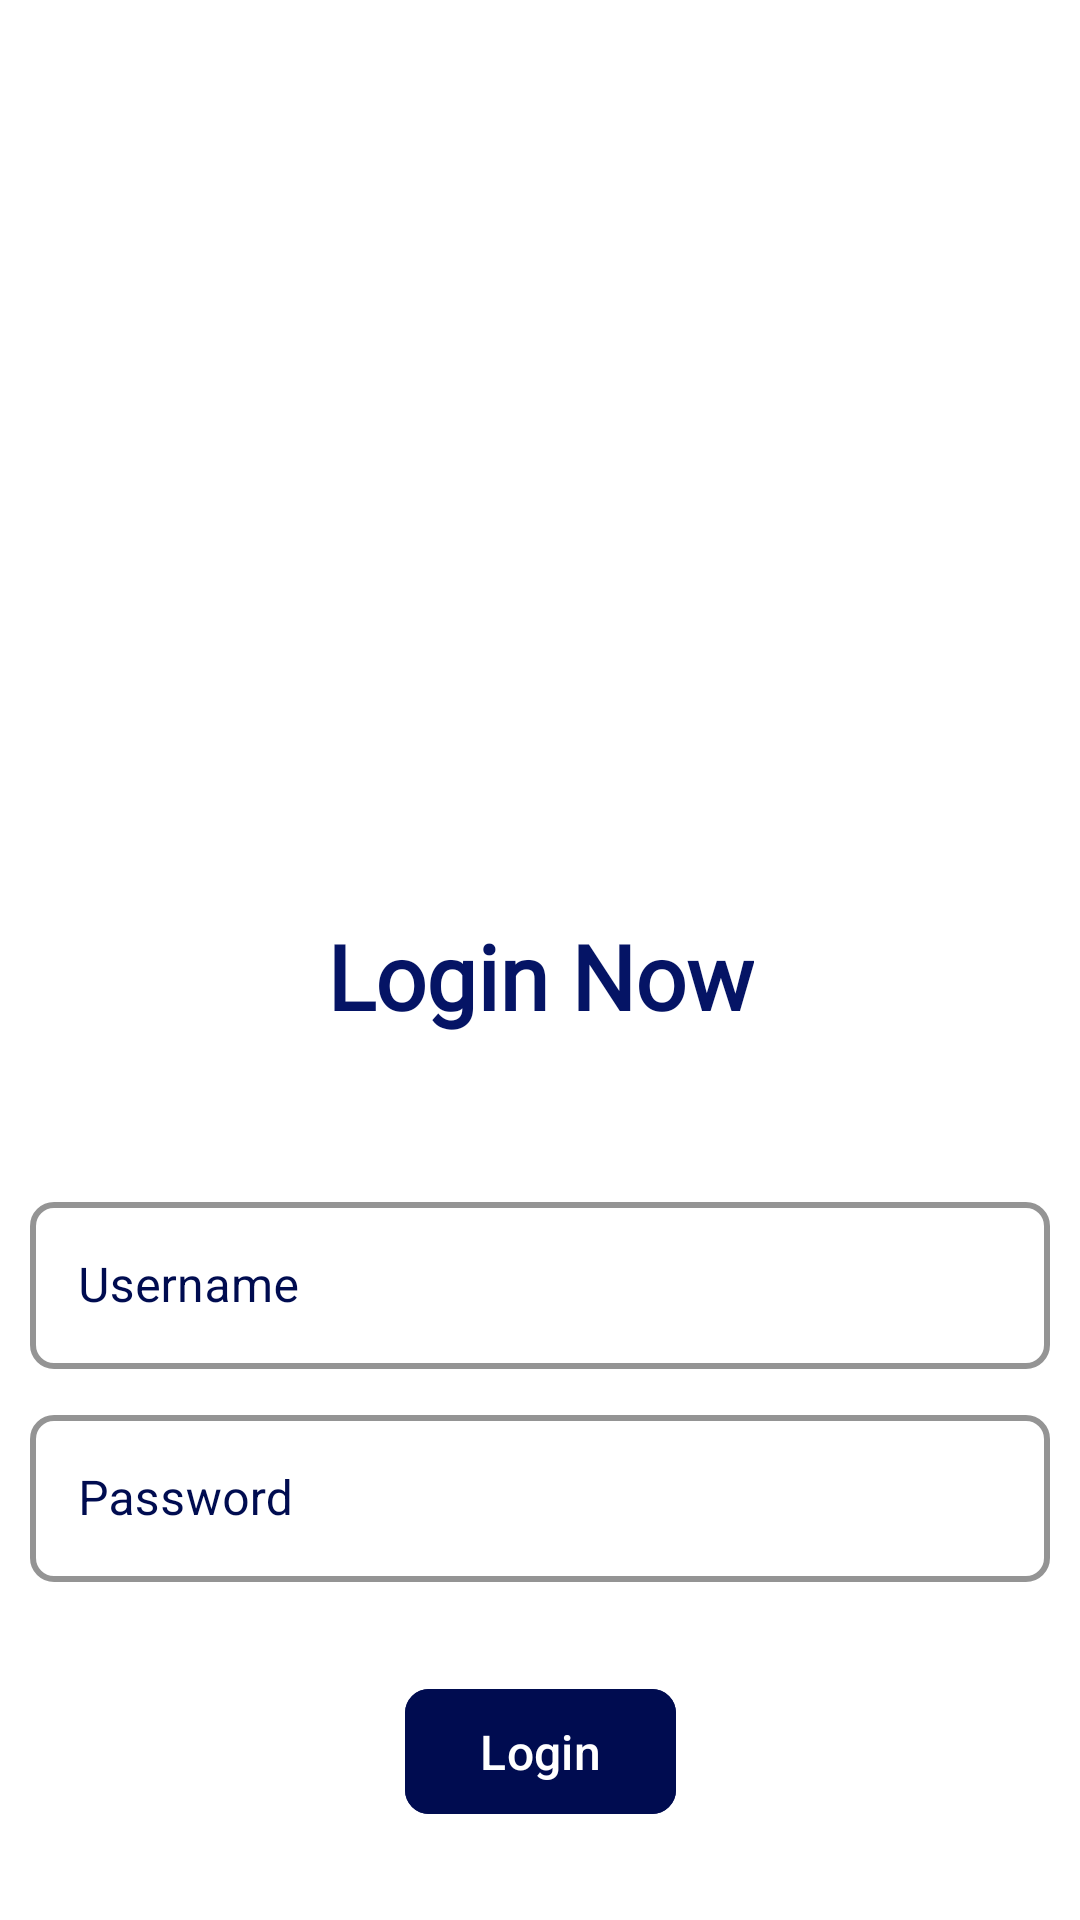

This screen was rendered from an Android layout file. Write that file and the resources it references.
<!-- AndroidManifest.xml: application theme Theme.ChatWithBranch -->
<!-- res/layout/fragment_login.xml -->
<?xml version="1.0" encoding="utf-8"?>
<androidx.constraintlayout.widget.ConstraintLayout xmlns:android="http://schemas.android.com/apk/res/android"
    xmlns:tools="http://schemas.android.com/tools"
    android:layout_width="match_parent"
    android:layout_height="match_parent"
    xmlns:app="http://schemas.android.com/apk/res-auto"
    android:background="@color/white"
    tools:context=".presentation.login.LoginFragment">

    <ImageView
        android:id="@+id/ivLogo"
        android:layout_marginTop="80dp"
        android:layout_width="200dp"
        android:layout_height="200dp"
        app:layout_constraintStart_toStartOf="parent"
        app:layout_constraintEnd_toEndOf="parent"
        android:src="@drawable/info"
        app:layout_constraintTop_toTopOf="parent"/>

    <TextView
        android:id="@+id/tvTitle"
        android:layout_width="wrap_content"
        android:layout_height="wrap_content"
        android:layout_marginTop="25dp"
        android:fontFamily="@font/poppins"
        android:text="@string/login_title"
        android:textColor="#051465"
        android:textSize="30sp"
        android:textStyle="bold"
        app:layout_constraintEnd_toEndOf="parent"
        app:layout_constraintStart_toStartOf="parent"
        app:layout_constraintTop_toBottomOf="@id/ivLogo" />

    <com.google.android.material.textfield.TextInputLayout
        android:id="@+id/tiUserName"
        style="@style/Widget.MaterialComponents.TextInputLayout.OutlinedBox"
        android:layout_width="0dp"
        android:layout_height="wrap_content"
        android:layout_marginLeft="10dp"
        android:layout_marginTop="50dp"
        android:layout_marginRight="10dp"
        android:hint="Username"
        app:boxStrokeColor="@color/dark_blue"
        android:textColorHint="@color/dark_blue"
        app:boxCornerRadiusTopStart="8dp"
        app:boxCornerRadiusTopEnd="8dp"
        app:boxCornerRadiusBottomStart="8dp"
        app:boxCornerRadiusBottomEnd="8dp"
        app:boxStrokeWidth="2dp"
        app:layout_constraintStart_toStartOf="parent"
        app:layout_constraintEnd_toEndOf="parent"
        app:layout_constraintTop_toBottomOf="@id/tvTitle">

        <com.google.android.material.textfield.TextInputEditText
            android:id="@+id/etUserName"
            android:layout_width="match_parent"
            android:layout_height="wrap_content"
            android:textSize="16sp"
            android:textColor="@color/black"
            android:maxLines="1" />
    </com.google.android.material.textfield.TextInputLayout>

    <com.google.android.material.textfield.TextInputLayout
        android:id="@+id/tiPassword"
        style="@style/Widget.MaterialComponents.TextInputLayout.OutlinedBox"
        android:layout_width="0dp"
        android:layout_height="wrap_content"
        android:layout_marginLeft="10dp"
        android:layout_marginTop="10dp"
        android:layout_marginRight="10dp"
        app:boxStrokeColor="@color/dark_blue"
        android:textColorHint="@color/dark_blue"
        app:boxCornerRadiusTopStart="8dp"
        app:boxCornerRadiusTopEnd="8dp"
        app:boxCornerRadiusBottomStart="8dp"
        app:boxCornerRadiusBottomEnd="8dp"
        android:hint="Password"
        app:boxStrokeWidth="2dp"
        app:layout_constraintStart_toStartOf="parent"
        app:layout_constraintEnd_toEndOf="parent"
        app:layout_constraintTop_toBottomOf="@id/tiUserName">

        <com.google.android.material.textfield.TextInputEditText
            android:id="@+id/etPassword"
            android:textSize="16sp"
            android:layout_width="match_parent"
            android:layout_height="wrap_content"
            android:textColor="@color/black"
            android:maxLines="1" />
    </com.google.android.material.textfield.TextInputLayout>

    <com.google.android.material.button.MaterialButton
        android:id="@+id/btnLogin"
        android:layout_width="wrap_content"
        android:layout_height="wrap_content"
        android:paddingVertical="10dp"
        android:paddingHorizontal="25dp"
        android:text="Login"
        android:textSize="16sp"
        app:cornerRadius="8dp"
        android:textColor="@color/white"
        android:backgroundTint="@color/dark_blue"
        app:layout_constraintTop_toBottomOf="@id/tiPassword"
        app:layout_constraintBottom_toBottomOf="parent"
        app:layout_constraintStart_toStartOf="parent"
        app:layout_constraintEnd_toEndOf="parent"/>

    <ProgressBar
        android:id="@+id/progressBar"
        style="?attr/progressBarStyle"
        android:layout_width="wrap_content"
        android:layout_height="wrap_content"
        android:background="@android:color/transparent"
        android:visibility="invisible"
        app:layout_constraintTop_toTopOf="parent"
        app:layout_constraintStart_toStartOf="parent"
        app:layout_constraintEnd_toEndOf="parent"
        app:layout_constraintBottom_toBottomOf="parent"
        android:layout_gravity="center"/>

</androidx.constraintlayout.widget.ConstraintLayout>
<!-- resources referenced by this layout -->
<resources>
  <color name="black">#FF000000</color>
  <color name="dark_blue">#000C50</color>
  <color name="white">#FFFFFFFF</color>
  <string name="login_title">Login Now</string>
  <style name="Theme.ChatWithBranch" parent="Base.Theme.ChatWithBranch" />
  <style name="Base.Theme.ChatWithBranch" parent="Theme.Material3.DayNight.NoActionBar">
          
          
      </style>
</resources>
